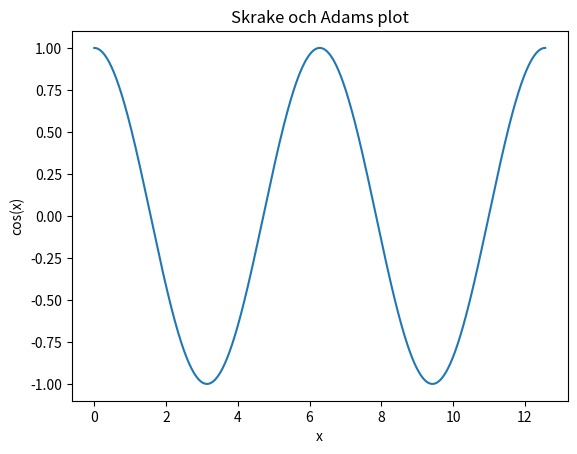

Here is the Python script that generated this plot:
import numpy as np
import matplotlib.pyplot as plt

def f(x):
    """ Funktionen som ska plottas """
    y = np.cos(x)
    return y

# Skapa alla x-värden: 999 punkter från 0 till 2*pi
x = np.linspace(0, 4*np.pi, 999)

# Beräkna funktionsvärden för alla dessa x-värden
y = f(x)

# Skapa grafen
plt.plot(x, y)

# Lägg till en titel och text för axlarna
plt.title('Skrake och Adams plot')
plt.xlabel('x')
plt.ylabel('cos(x)')

# Visa grafen
plt.show()
